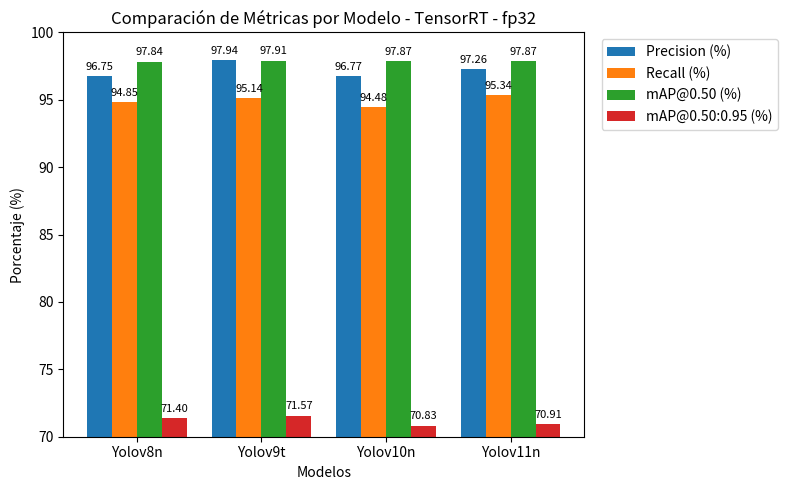

Generate this figure with matplotlib:
import matplotlib.pyplot as plt
import numpy as np

def plot_manual_metrics():
    """
    Ejemplo de código para graficar manualmente los valores de
    Precision, Recall, mAP@0.50 y mAP@0.50:0.95 (en porcentaje)
    de varios modelos, con 'zoom' en Y y la leyenda afuera.
    """

    # 1. Definir manualmente los datos (en porcentajes)
    model_names = ["Yolov8n", "Yolov9t", "Yolov10n", "Yolov11n"]
    avg_precision = [96.75, 97.94, 96.77, 97.26]
    avg_recall = [94.85, 95.14, 94.48, 95.34]
    avg_map50 = [97.84, 97.91, 97.87, 97.87]
    avg_map50_95 = [71.40, 71.57, 70.83, 70.91]

    # 2. Configuración para la gráfica de barras
    x = np.arange(len(model_names))
    width = 0.2  # Ancho de cada barra

    # Crear la figura y los ejes
    fig, ax = plt.subplots(figsize=(8, 5))

    # 3. Generar las barras
    p1 = ax.bar(x - 1.5*width, avg_precision,  width, label='Precision (%)')
    p2 = ax.bar(x - 0.5*width, avg_recall,     width, label='Recall (%)')
    p3 = ax.bar(x + 0.5*width, avg_map50,      width, label='mAP@0.50 (%)')
    p4 = ax.bar(x + 1.5*width, avg_map50_95,   width, label='mAP@0.50:0.95 (%)')

    # 4. Configurar las etiquetas del eje X y título
    ax.set_xticks(x)
    ax.set_xticklabels(model_names)
    ax.set_xlabel('Modelos')
    ax.set_ylabel('Porcentaje (%)')
    ax.set_title('Comparación de Métricas por Modelo - TensorRT - fp32')

    # --- Aquí hacemos zoom para resaltar el rango de interés ---
    # Por ejemplo, si sabemos que todos los valores están arriba de 70,
    # podemos iniciar el eje Y en 70. Ajusta según tus valores reales.
    ax.set_ylim([70, 100])  

    # 5. Mover la leyenda fuera y acomodarla para que no tape las barras
    #    Ajusta bbox_to_anchor y loc para posicionarla.
    ax.legend(loc='upper left', bbox_to_anchor=(1.02, 1))

    # 6. Agregar los valores encima de las barras (opcional):
    for bars in [p1, p2, p3, p4]:
        for bar in bars:
            height = bar.get_height()
            ax.annotate(f'{height:.2f}',
                        xy=(bar.get_x() + bar.get_width() / 2, height),
                        xytext=(0, 3),  # desplazamiento en la dirección Y
                        textcoords="offset points",
                        ha='center', va='bottom', fontsize=8)

    plt.tight_layout()
    plt.show()

if __name__ == "__main__":
    plot_manual_metrics()
